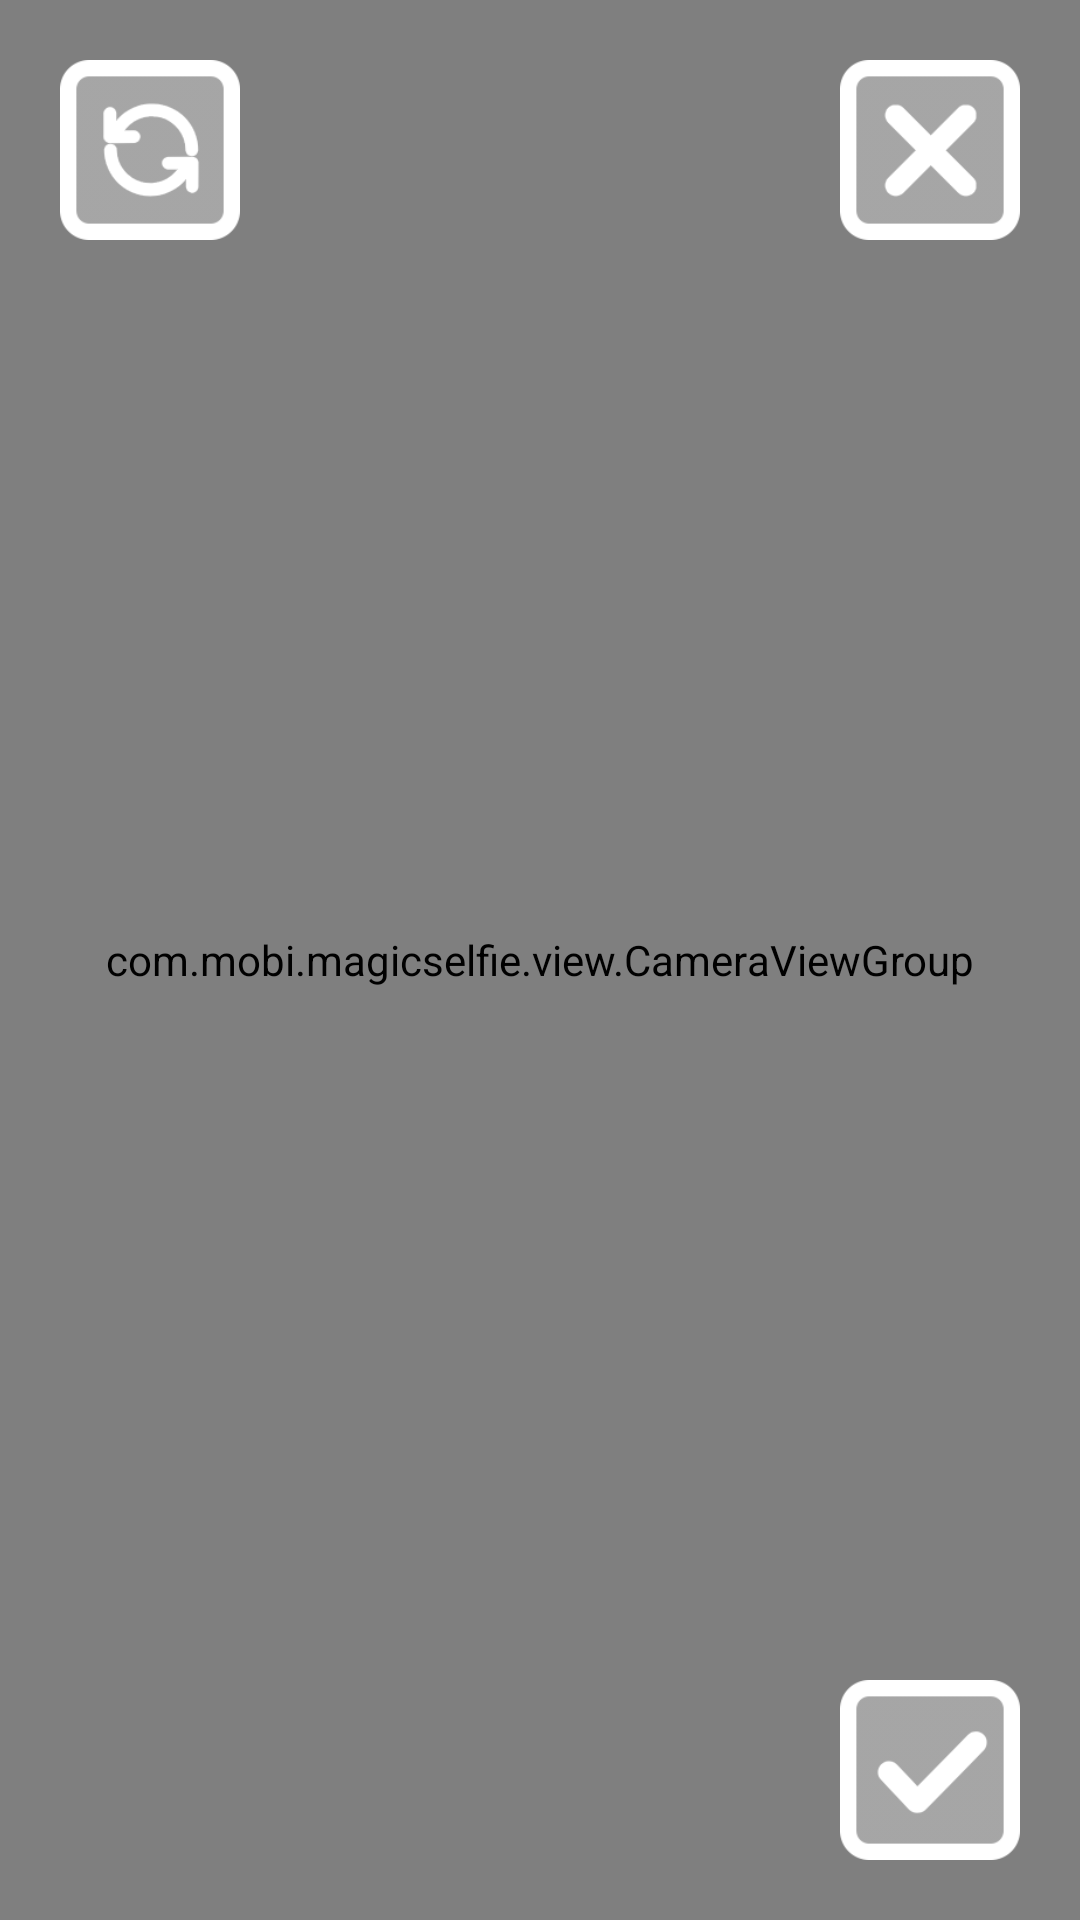

Android layout source for this screen:
<!-- AndroidManifest.xml: application theme AppTheme -->
<!-- res/layout/activity_camera.xml -->
<?xml version="1.0" encoding="utf-8"?>
<RelativeLayout xmlns:android="http://schemas.android.com/apk/res/android"
                android:layout_width="match_parent"
                android:layout_height="match_parent"
                android:orientation="vertical">

    <com.mobi.magicselfie.view.CameraViewGroup
        android:id="@+id/camera_view_group"
        android:layout_width="match_parent"
        android:layout_height="match_parent"></com.mobi.magicselfie.view.CameraViewGroup>

    <ImageView
        android:id="@+id/img_change"
        android:layout_width="60dp"
        android:layout_height="wrap_content"
        android:layout_marginLeft="20dp"
        android:layout_marginTop="20dp"
        android:adjustViewBounds="true"
        android:src="@mipmap/img_change"
        />

    <ImageView
        android:id="@+id/img_close"
        android:layout_width="60dp"
        android:layout_height="wrap_content"
        android:layout_alignParentRight="true"
        android:layout_marginRight="20dp"
        android:layout_marginTop="20dp"
        android:adjustViewBounds="true"
        android:src="@mipmap/img_close"
        />

    <ImageView
        android:id="@+id/img_take"
        android:layout_width="60dp"
        android:layout_height="wrap_content"
        android:layout_alignParentBottom="true"
        android:layout_alignParentRight="true"
        android:layout_marginBottom="20dp"
        android:layout_marginRight="20dp"
        android:adjustViewBounds="true"
        android:src="@mipmap/img_take"
        />
</RelativeLayout>
<!-- resources referenced by this layout -->
<resources>
  <!-- mipmap img_change: png bitmap (mipmap-xxhdpi, 3495 bytes) -->
  <!-- mipmap img_close: png bitmap (mipmap-xxhdpi, 2816 bytes) -->
  <!-- mipmap img_take: png bitmap (mipmap-xxhdpi, 2773 bytes) -->
  <style name="AppTheme" parent="Theme.AppCompat.Light.NoActionBar">
          
          <item name="colorPrimary">@color/colorPrimary</item>
          <item name="colorPrimaryDark">@color/colorPrimaryDark</item>
          <item name="colorAccent">@color/colorAccent</item>
  
          
          <item name="android:windowTranslucentStatus">true</item>
          <item name="android:statusBarColor">@color/transparent</item>
          <item name="android:windowFullscreen">true</item>
          <item name="android:windowLightStatusBar">false</item>
          <item name="android:windowContentTransitions">true</item>
      </style>
  <color name="colorPrimary">#008577</color>
  <color name="colorPrimaryDark">#00574B</color>
  <color name="colorAccent">#D81B60</color>
  <color name="transparent">#00000000</color>
</resources>
